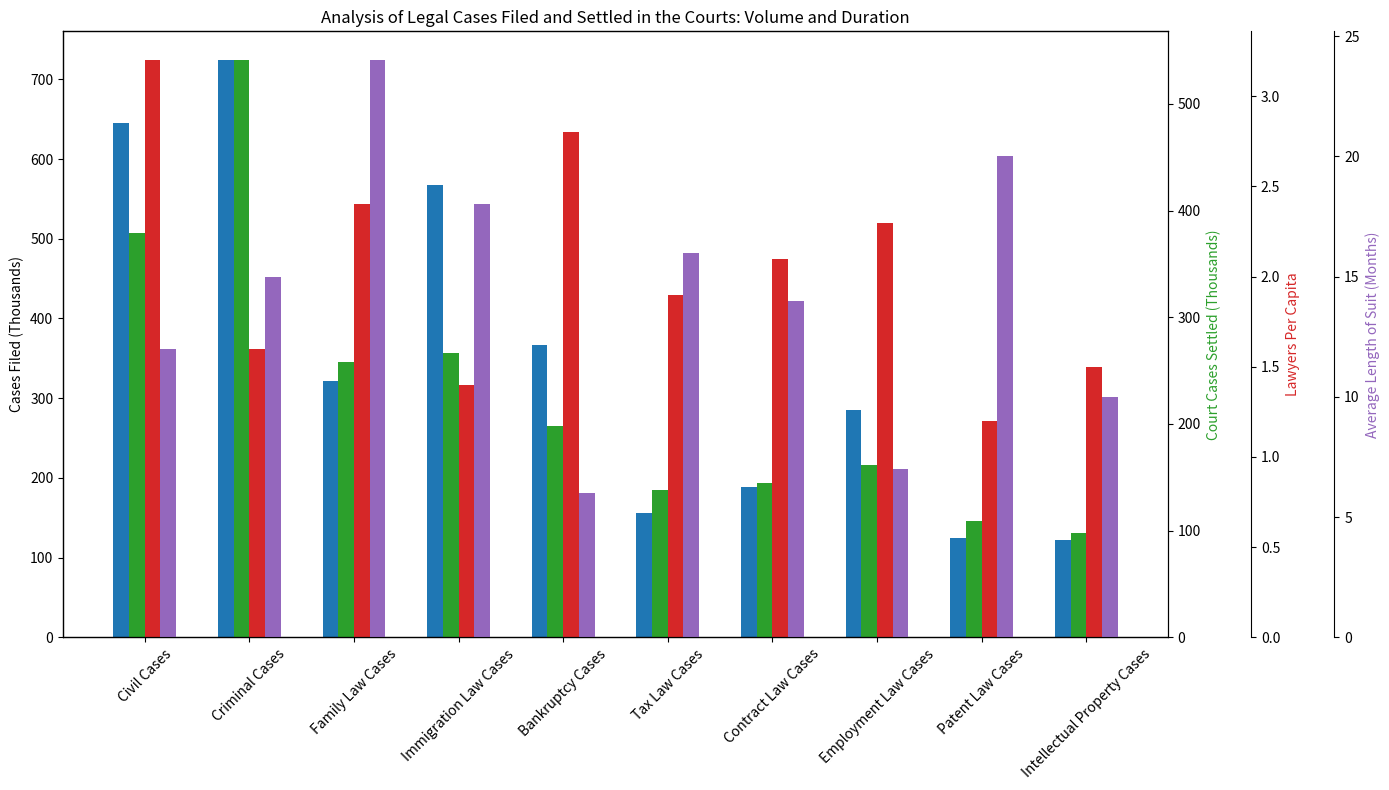

Here is the Python script that generated this plot: (Note: this script raises an exception after producing the figure.)
# Re-importing necessary libraries after the reset
import matplotlib.pyplot as plt
import numpy as np

# Data and labels
data_labels = ["Category", "Cases Filed (Thousands)", 
               "Court Cases Settled (Thousands)",
               "Lawyers Per Capita", "Average Length of Suit (Months)"]
line_labels = ["Civil Cases", "Criminal Cases", "Family Law Cases", 
               "Immigration Law Cases", "Bankruptcy Cases", 
               "Tax Law Cases", "Contract Law Cases", 
               "Employment Law Cases", "Patent Law Cases",
               "Intellectual Property Cases"]
data = np.array([[645, 379, 3.2, 12],
                 [724, 541, 1.6, 15],
                 [321, 258, 2.4, 24],
                 [567, 267, 1.4, 18],
                 [367, 198, 2.8, 6],
                 [156, 138, 1.9, 16],
                 [189, 145, 2.1, 14],
                 [285, 162, 2.3, 7],
                 [124, 109, 1.2, 20],
                 [122, 98, 1.5, 10]])

# Setting up the figure
fig, ax = plt.subplots(figsize=(14, 8))

# Initial bar plot and axis
bar_width = 0.15
bar_pos = np.arange(len(line_labels))
ax.bar(bar_pos - 1.5*bar_width, data[:, 0], width=bar_width, label=data_labels[1], color='C0')

# Additional axes for other data series
for i in range(2, data.shape[1] + 1):
    ax_new = ax.twinx()  # Create a new axis
    offset = (i - 2) * 60  # Offset for each new axis
    ax_new.spines['right'].set_position(('outward', offset))
    ax_new.bar(bar_pos - 1.5*bar_width + (i - 1)*bar_width, data[:, i - 1], width=bar_width, label=data_labels[i], color='C' + str(i))

    ax_new.set_ylabel(data_labels[i])
    ax_new.yaxis.label.set_color('C' + str(i))

# Setting the x-axis labels
ax.set_xticks(bar_pos)
ax.set_xticklabels(line_labels, rotation=45)
ax.set_ylabel(data_labels[1])

# Add the title of the figure
plt.title("Analysis of Legal Cases Filed and Settled in the Courts: Volume and Duration")

# Automatically resize the image by tight_layout() before savefig()
plt.tight_layout()
plt.savefig("/cpfs01/user/yehancheng/workspace/datasets/SimChartV2/demo/multi-axes/png/7.png")

# Clear the current image state
plt.clf()
